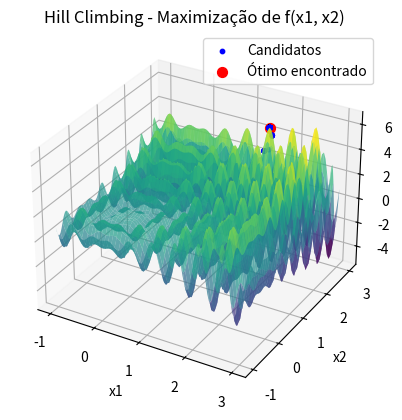

Recreate this plot in Python.
import numpy as np
import matplotlib.pyplot as plt
from mpl_toolkits.mplot3d import Axes3D

# Definindo a função a ser maximizada
def f(x):
    return x[0] * np.sin(4 * np.pi * x[0]) - x[1] * np.sin(4 * np.pi * x[1] + np.pi) + 1

# Função para gerar um novo candidato com perturbação
def perturb(x, epsilon):
    return x + np.random.uniform(-epsilon, epsilon, size=x.shape)

# Inicializando o algoritmo Hill Climbing (HC)
def hc(f, bounds, epsilon, Nmax):
    # Gerar ponto inicial uniformemente dentro dos limites
    x_best = np.random.uniform(bounds[0], bounds[1], 2)
    f_best = f(x_best)
    
    # Armazenar todos os pontos candidatos para visualização
    all_candidates = [x_best]
    
    # Rodar o algoritmo por Nmax iterações
    for _ in range(Nmax):
        x_cand = perturb(x_best, epsilon)
        x_cand = np.clip(x_cand, bounds[0], bounds[1])
        f_cand = f(x_cand)
        
        # Se o candidato for melhor, atualiza a melhor solução
        if f_cand > f_best:
            x_best = x_cand
            f_best = f_cand
        
        # Armazenar o candidato atual
        all_candidates.append(x_best)
    
    return x_best, f_best, np.array(all_candidates)

# Parâmetros do problema
bounds = np.array([-1, -1]), np.array([3, 3])
epsilon = 0.1  # Perturbação
Nmax = 1000    # Número máximo de iterações

# Rodar o algoritmo HC
x_opt, f_opt, candidates = hc(f, bounds, epsilon, Nmax)

# Resultados
print(f"Solução ótima encontrada: x = {x_opt}")
print(f"Valor máximo da função: f(x) = {f_opt}")

# Visualização da função e dos pontos candidatos (Gráfico 3D)
x1_vals = np.linspace(bounds[0][0], bounds[1][0], 100)
x2_vals = np.linspace(bounds[0][1], bounds[1][1], 100)
X1, X2 = np.meshgrid(x1_vals, x2_vals)
Z = X1 * np.sin(4 * np.pi * X1) - X2 * np.sin(4 * np.pi * X2 + np.pi) + 1

fig = plt.figure()
ax = fig.add_subplot(111, projection='3d')

# Plotando a superfície da função
ax.plot_surface(X1, X2, Z, cmap='viridis', alpha=0.7)

# Plotando os pontos candidatos
ax.scatter(candidates[:, 0], candidates[:, 1], f(candidates.T), color='blue', s=10, label="Candidatos")

# Plotando o ponto ótimo encontrado
ax.scatter(x_opt[0], x_opt[1], f_opt, color='red', s=50, label="Ótimo encontrado")

# Ajustando os rótulos e o título
ax.set_title('Hill Climbing - Maximização de f(x1, x2)')
ax.set_xlabel('x1')
ax.set_ylabel('x2')
ax.set_zlabel('f(x1, x2)')
ax.legend()

plt.show()
